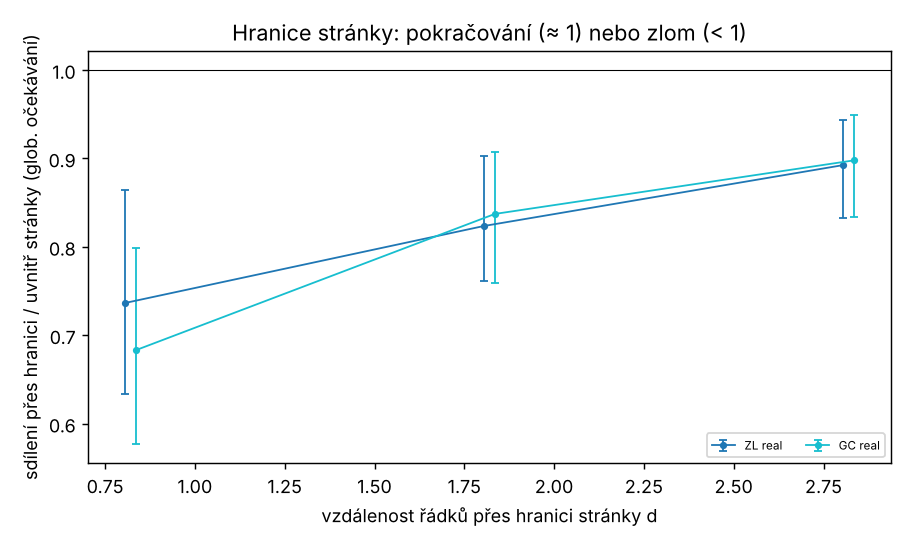

The data file committed next to this chart (first rows):
combo, source, variant, group, d, s, lo, hi, n_seeds, p, n_pairs, ratio_vs_within, ratio_lo, ratio_hi, ratio_p
ZL_split, real, ng, across_all, 1, 0.8643, 0.7621, 0.9698, 1, , 199.0, 0.8078, 0.7002, 0.8988, 
ZL_split, real, ng, across_all, 2, 0.9465, 0.8754, 1.007, 1, , 398.0, 0.9053, 0.8429, 0.9674, 
ZL_split, real, ng, across_all, 3, 0.9415, 0.9038, 0.9828, 1, , 597.0, 0.9252, 0.8716, 0.9701, 
ZL_split, real, ng, across_diff, 1, 0.7493, 0.5313, 0.9913, 1, , 40.0, 0.7003, 0.4979, 0.9338, 
ZL_split, real, ng, across_diff, 2, 0.9218, 0.7648, 1.077, 1, , 80.0, 0.8817, 0.742, 1.033, 
ZL_split, real, ng, across_diff, 3, 0.8279, 0.721, 0.9332, 1, , 120.0, 0.8136, 0.7065, 0.9052, 
ZL_split, real, ng, across_open, 1, 0.0, 0.0, 0.0, 1, , 2.0, , , , 
ZL_split, real, ng, across_open, 2, 1.589, 0.0, 3.049, 1, , 4.0, , , , 
ZL_split, real, ng, across_open, 3, 0.0, 0.0, 0.0, 1, , 6.0, , , , 
ZL_split, real, ng, across_same, 1, 0.8895, 0.7923, 1.012, 1, , 159.0, 0.8314, 0.7372, 0.9324, 
ZL_split, real, ng, across_same, 2, 0.9519, 0.8834, 1.029, 1, , 318.0, 0.9105, 0.8462, 0.9829, 
ZL_split, real, ng, across_same, 3, 0.967, 0.9161, 1.01, 1, , 477.0, 0.9502, 0.8773, 1.007, 
ZL_split, real, ng, within, 1, 1.07, 1.043, 1.095, 1, , 3921, , , , 
ZL_split, real, ng, within, 2, 1.046, 1.018, 1.077, 1, , 3714, , , , 
ZL_split, real, ng, within, 3, 1.018, 0.9964, 1.052, 1, , 3507, , , , 
ZL_split, real, ng, within_cross, 1, 0.9375, 0.8773, 1.001, 1, , 534.0, , , , 
ZL_split, real, ng, within_cross, 2, 0.9935, 0.9443, 1.032, 1, , 1068, , , , 
ZL_split, real, ng, within_cross, 3, 0.9993, 0.9626, 1.04, 1, , 1529, , , , 
ZL_split, real, st, across_all, 1, 0.8223, 0.6983, 0.9313, 1, , 199.0, 0.7365, 0.6335, 0.8641, 
ZL_split, real, st, across_all, 2, 0.8954, 0.8272, 0.9674, 1, , 398.0, 0.8236, 0.7613, 0.9032, 
ZL_split, real, st, across_all, 3, 0.9476, 0.8952, 0.9946, 1, , 597.0, 0.8925, 0.8321, 0.9437, 
ZL_split, real, st, across_diff, 1, 0.7151, 0.5144, 1.014, 1, , 40.0, 0.6405, 0.4644, 0.9188, 
ZL_split, real, st, across_diff, 2, 0.8719, 0.7219, 1.04, 1, , 80.0, 0.802, 0.6634, 0.9665, 
ZL_split, real, st, across_diff, 3, 0.8241, 0.708, 0.9268, 1, , 120.0, 0.7762, 0.6682, 0.8679, 
ZL_split, real, st, across_open, 1, 0.0, 0.0, 0.0, 1, , 2.0, , , , 
ZL_split, real, st, across_open, 2, 0.0, 0.0, 0.0, 1, , 4.0, , , , 
ZL_split, real, st, across_open, 3, 0.0, 0.0, 0.0, 1, , 6.0, , , , 
ZL_split, real, st, across_same, 1, 0.844, 0.6803, 0.9581, 1, , 159.0, 0.756, 0.622, 0.8859, 
ZL_split, real, st, across_same, 2, 0.9002, 0.8374, 0.9912, 1, , 318.0, 0.828, 0.7581, 0.9126, 
ZL_split, real, st, across_same, 3, 0.9731, 0.92, 1.026, 1, , 477.0, 0.9165, 0.8505, 0.9717, 
ZL_split, real, st, within, 1, 1.117, 1.079, 1.151, 1, , 3921, , , , 
ZL_split, real, st, within, 2, 1.087, 1.055, 1.119, 1, , 3714, , , , 
ZL_split, real, st, within, 3, 1.062, 1.03, 1.094, 1, , 3507, , , , 
ZL_split, real, st, within_cross, 1, 0.9407, 0.8625, 0.9956, 1, , 534.0, , , , 
ZL_split, real, st, within_cross, 2, 1.012, 0.9582, 1.061, 1, , 1068, , , , 
ZL_split, real, st, within_cross, 3, 1.019, 0.9682, 1.074, 1, , 1529, , , , 
ZL_split, real, st50, across_all, 1, 2.468, 0.6274, 4.426, 1, , 199.0, 0.9119, 0.2254, 1.797, 
ZL_split, real, st50, across_all, 2, 1.589, 0.4094, 3.004, 1, , 398.0, 0.6453, 0.1588, 1.281, 
ZL_split, real, st50, across_all, 3, 0.8784, 0.01026, 1.677, 1, , 597.0, 0.4224, 0.004154, 0.7168, 
ZL_split, real, st50, across_diff, 1, 0.0, 0.0, 0.0, 1, , 40.0, 0.0, 0.0, 0.0, 
ZL_split, real, st50, across_diff, 2, 1.655, 0.0, 4.447, 1, , 80.0, 0.6722, 0.0, 1.919, 
ZL_split, real, st50, across_diff, 3, 0.0, 0.0, 0.0, 1, , 120.0, 0.0, 0.0, 0.0, 
ZL_split, real, st50, across_open, 1, , , , 0, , 2.0, , , , 
ZL_split, real, st50, across_open, 2, , , , 0, , 4.0, , , , 
ZL_split, real, st50, across_open, 3, , , , 0, , 6.0, , , , 
ZL_split, real, st50, across_same, 1, 2.903, 0.7415, 5.401, 1, , 159.0, 1.072, 0.2777, 2.171, 
ZL_split, real, st50, across_same, 2, 1.574, 0.4888, 3.217, 1, , 318.0, 0.6389, 0.1969, 1.301, 
ZL_split, real, st50, across_same, 3, 1.045, 0.01247, 2.005, 1, , 477.0, 0.5024, 0.005115, 0.8431, 
ZL_split, real, st50, within, 1, 2.707, 2.229, 3.276, 1, , 3921, , , , 
ZL_split, real, st50, within, 2, 2.463, 1.996, 2.862, 1, , 3714, , , , 
ZL_split, real, st50, within, 3, 2.079, 1.552, 2.683, 1, , 3507, , , , 
ZL_split, real, st50, within_cross, 1, 1.179, 0.3621, 1.999, 1, , 534.0, , , , 
ZL_split, real, st50, within_cross, 2, 1.978, 1.258, 2.666, 1, , 1068, , , , 
ZL_split, real, st50, within_cross, 3, 2.117, 1.364, 3.009, 1, , 1529, , , , 
ZL_split, real, tok, across_all, 1, 1.161, 0.8578, 1.553, 1, , 199.0, 0.584, 0.4449, 0.7737, 
ZL_split, real, tok, across_all, 2, 1.454, 1.169, 1.724, 1, , 398.0, 0.7467, 0.5757, 0.8914, 
ZL_split, real, tok, across_all, 3, 1.58, 1.377, 1.751, 1, , 597.0, 0.8779, 0.7384, 0.9592, 
ZL_split, real, tok, across_diff, 1, 0.5415, 0.0, 1.197, 1, , 40.0, 0.2724, 0.0, 0.6012, 
ZL_split, real, tok, across_diff, 2, 0.7407, 0.3579, 1.158, 1, , 80.0, 0.3803, 0.1787, 0.6241, 
ZL_split, real, tok, across_diff, 3, 0.9461, 0.5736, 1.331, 1, , 120.0, 0.5255, 0.3127, 0.7366, 
... 228 more rows
